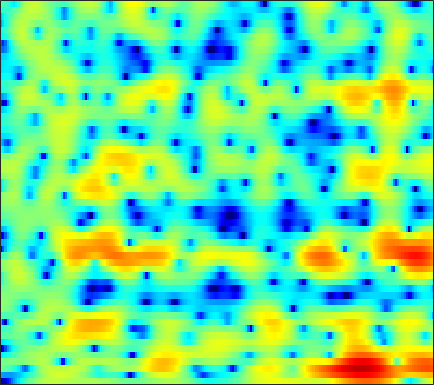

Data behind this chart, as committed beside it:
-21.264, -22.245, -20.853, -17.943, -15.755, -13.13, -10.855, -9.3266, -7.5239, -5.9455, -4.5704, -3.6477, -2.5259, -1.5329, -0.86562, -0.072962, 0.60816, 1.0568, 1.581, 2.0152, 2.3723, 2.5894, 2.8069, 2.9483
-10.61, -10.87, -11.14, -11.27, -11.21, -10.92, -10.4, -9.906, -9.149, -8.31, -7.392, -6.641, -5.566, -4.437, -3.572, -2.441, -1.36, -0.6013, 0.3238, 1.142, 1.846, 2.302, 2.814, 3.221
-0.6773, -1.05, -1.573, -2.159, -2.674, -3.488, -4.496, -5.436, -7.035, -9.207, -11.93, -13.56, -12.5, -9.025, -6.583, -3.947, -1.913, -0.6953, 0.5957, 1.57, 2.265, 2.631, 2.939, 3.081
-0.615, -0.5257, -0.4072, -0.3006, -0.2459, -0.1989, -0.1702, -0.162, -0.1533, -0.1261, -0.02033, 0.1262, 0.394, 0.7417, 1.045, 1.468, 1.863, 2.114, 2.356, 2.45, 2.344, 2.104, 1.535, 0.6039
-6.98, -6.46, -5.699, -4.879, -4.243, -3.406, -2.607, -2.048, -1.375, -0.7902, -0.2681, 0.08911, 0.5152, 0.8894, 1.143, 1.44, 1.687, 1.833, 1.972, 2.034, 2.001, 1.906, 1.695, 1.371
-24.22, -20.75, -14.86, -11.01, -8.913, -6.759, -5.101, -4.085, -2.983, -2.132, -1.477, -1.087, -0.6766, -0.3621, -0.1639, 0.06901, 0.2961, 0.4687, 0.7147, 0.9819, 1.257, 1.468, 1.749, 2.017
-7.5, -7.337, -6.712, -5.747, -4.93, -3.877, -2.978, -2.436, -1.897, -1.56, -1.423, -1.459, -1.693, -2.127, -2.554, -3.201, -3.773, -3.998, -3.824, -3.085, -1.973, -1.052, 0.151, 1.259
-1.981, -2.019, -1.955, -1.774, -1.567, -1.244, -0.918, -0.7152, -0.5548, -0.5456, -0.7438, -1.065, -1.778, -2.908, -4.129, -6.491, -10.16, -14.24, -16.24, -10.32, -6.103, -3.858, -1.618, 0.05867
-2.946, -3.319, -3.41, -3.037, -2.555, -1.804, -1.046, -0.5364, 0.02119, 0.4199, 0.6216, 0.6435, 0.5163, 0.2287, -0.07032, -0.5139, -0.9235, -1.14, -1.234, -1.065, -0.7303, -0.4468, -0.1135, 0.1129
-9.463, -16.17, -21.44, -10.1, -6.519, -3.586, -1.71, -0.7018, 0.2775, 0.9688, 1.451, 1.736, 2.047, 2.3, 2.464, 2.645, 2.762, 2.814, 2.815, 2.711, 2.439, 2.063, 1.236, -0.09448
-1.932, -2.482, -2.791, -2.744, -2.584, -2.307, -2.115, -2.098, -2.255, -2.543, -2.77, -2.739, -2.322, -1.531, -0.8028, 0.1897, 1.059, 1.607, 2.156, 2.48, 2.574, 2.482, 2.156, 1.62
0.6772, 0.3923, -0.01106, -0.4617, -0.874, -1.576, -2.546, -3.547, -5.433, -8.361, -13.58, -23.22, -17.51, -9.489, -6.286, -3.413, -1.419, -0.2967, 0.8225, 1.595, 2.109, 2.361, 2.553, 2.598
0.8104, 0.6778, 0.4193, 0.09583, -0.2054, -0.7251, -1.398, -1.988, -2.861, -3.769, -4.543, -4.828, -4.636, -3.881, -3.101, -2.005, -0.9815, -0.3113, 0.4311, 1.018, 1.453, 1.691, 1.901, 1.999
-0.06537, 0.02269, 0.0975, 0.1201, 0.1027, 0.02383, -0.1075, -0.2334, -0.4297, -0.624, -0.7688, -0.8181, -0.8097, -0.7158, -0.5936, -0.3847, -0.1548, 0.01173, 0.213, 0.3993, 0.5574, 0.6486, 0.7269, 0.7689
-1.512, -1.086, -0.4973, 0.007718, 0.3263, 0.679, 0.9398, 1.065, 1.143, 1.146, 1.091, 1.009, 0.845, 0.6504, 0.4796, 0.2297, -0.04165, -0.2473, -0.4957, -0.704, -0.8392, -0.8737, -0.8352, -0.7195
-4.293, -2.904, -1.312, -0.01549, 0.7681, 1.577, 2.139, 2.421, 2.642, 2.692, 2.57, 2.371, 1.99, 1.463, 0.9693, 0.1802, -0.7509, -1.52, -2.595, -3.622, -4.368, -4.59, -4.337, -3.627
-5.324, -3.107, -0.9447, 0.632, 1.561, 2.476, 3.072, 3.356, 3.54, 3.49, 3.222, 2.898, 2.296, 1.456, 0.6703, -0.6282, -2.269, -3.82, -6.505, -10.33, -16.74, -22.45, -14.88, -9.62
-0.798, -0.1396, 0.8074, 1.663, 2.197, 2.739, 3.094, 3.232, 3.207, 2.956, 2.511, 2.063, 1.269, 0.2996, -0.518, -1.776, -3.232, -4.492, -6.306, -8.258, -10.06, -10.78, -10.57, -9.463
0.7281, 0.9356, 1.358, 1.939, 2.305, 2.704, 2.952, 2.961, 2.708, 2.2, 1.415, 0.6245, -0.5546, -1.736, -2.558, -3.442, -4.104, -4.543, -5.27, -6.17, -7.334, -8.658, -11.41, -16.27
-4.58, -3.954, -2.537, -1.067, -0.118, 0.8801, 1.416, 1.506, 1.26, 0.4882, -0.9365, -2.468, -5.217, -9.236, -12.61, -12.65, -9.296, -7.306, -5.727, -4.807, -4.409, -4.457, -4.666, -4.575
-18.91, -14.55, -9.474, -6.352, -4.642, -2.999, -2.02, -1.619, -1.508, -1.982, -2.981, -4.071, -6.138, -8.337, -9.646, -9.961, -8.819, -7.736, -6.29, -4.962, -3.844, -2.959, -1.805, -0.6422
-10.44, -10.06, -9.061, -7.463, -6.085, -4.535, -3.319, -2.626, -2.128, -2.029, -2.266, -2.709, -3.506, -4.399, -5.168, -6.148, -7.056, -7.618, -7.87, -7.166, -5.643, -4.165, -2.123, -0.2747
-18.64, -19.52, -13.75, -9.318, -6.85, -4.481, -2.741, -1.785, -0.9539, -0.4867, -0.4131, -0.5788, -1.052, -1.966, -2.896, -4.606, -7.184, -10.18, -18.57, -18.96, -9.434, -5.638, -2.275, 0.1842
-9.748, -9.583, -8.293, -6.225, -4.746, -3.075, -1.698, -0.9291, -0.1429, 0.3449, 0.5474, 0.5526, 0.3115, -0.1372, -0.6167, -1.425, -2.329, -2.936, -3.417, -3.219, -2.325, -1.384, -0.05095, 1.161
-4.069, -3.866, -3.388, -2.751, -2.228, -1.526, -0.8686, -0.4562, 0.01298, 0.327, 0.5203, 0.5801, 0.545, 0.458, 0.3351, 0.1457, -0.03213, -0.1167, -0.1264, -0.03485, 0.2195, 0.4491, 0.8045, 1.141
-1.904, -1.715, -1.394, -1.066, -0.8243, -0.4794, -0.2025, -0.00773, 0.1844, 0.3144, 0.4026, 0.4288, 0.4573, 0.4497, 0.4491, 0.461, 0.4888, 0.5141, 0.5712, 0.643, 0.7158, 0.7535, 0.764, 0.7172
-0.6195, -0.3826, -0.1282, 0.1012, 0.2501, 0.3854, 0.4565, 0.4629, 0.4008, 0.301, 0.1585, 0.06405, -0.02133, -0.05493, -0.01358, 0.1115, 0.3013, 0.4626, 0.6589, 0.8317, 0.8993, 0.8993, 0.7833, 0.5276
0.3678, 0.6404, 0.967, 1.23, 1.368, 1.404, 1.31, 1.103, 0.6929, 0.1084, -0.5865, -1.105, -1.689, -1.882, -1.752, -1.246, -0.5292, 0.04387, 0.7321, 1.242, 1.556, 1.63, 1.511, 1.106
-0.1942, 0.2653, 1.015, 1.666, 2.016, 2.244, 2.139, 1.802, 0.9926, -0.3638, -2.336, -4.405, -7.99, -10.72, -9.198, -5.453, -2.523, -0.8979, 0.7437, 1.85, 2.598, 2.881, 2.947, 2.62
-7.608, -5.096, -2.321, -0.3778, 0.5506, 1.337, 1.503, 1.328, 0.5884, -0.6335, -2.464, -4.181, -6.748, -8.191, -7.631, -5.516, -3.279, -1.837, -0.2588, 0.9953, 1.94, 2.449, 2.853, 2.95
-7.249, -5.201, -2.665, -0.8745, 0.07753, 0.8178, 1.082, 0.9775, 0.5027, -0.317, -1.39, -2.282, -3.481, -4.395, -4.825, -4.88, -4.409, -3.7, -2.527, -1.232, -0.08125, 0.6821, 1.503, 2.068
-0.1753, 0.2135, 0.8509, 1.428, 1.794, 2.008, 1.998, 1.764, 1.229, 0.322, -0.8811, -2.048, -3.916, -6.425, -8.601, -11.62, -11.98, -9.994, -6.838, -4.256, -2.266, -1.068, 0.1818, 1.124
2.11, 2.339, 2.573, 2.776, 2.861, 2.863, 2.699, 2.442, 1.877, 1.032, -0.1698, -1.321, -3.318, -5.86, -8.225, -11.35, -12.16, -10.49, -7.901, -5.636, -3.846, -2.627, -1.296, -0.1785
1.94, 2.106, 2.269, 2.436, 2.5, 2.619, 2.593, 2.526, 2.237, 1.784, 1.057, 0.3647, -0.7638, -2.057, -3.122, -4.463, -5.621, -6.331, -6.966, -7.108, -6.294, -5.168, -3.338, -1.668
-0.04034, -0.1771, -0.1935, -0.05349, 0.2412, 0.7445, 1.326, 1.69, 2.065, 2.186, 2.095, 1.828, 1.287, 0.4261, -0.3641, -1.77, -3.617, -5.58, -9.562, -18.65, -18.12, -10.16, -4.946, -1.875
-5.287, -6.587, -8.443, -8.988, -7.644, -5.142, -2.805, -1.468, -0.09353, 0.7931, 1.315, 1.488, 1.434, 1.146, 0.74, 0.007177, -0.9503, -1.791, -2.872, -3.577, -3.306, -2.515, -1.026, 0.452
-9.065, -10.79, -14.13, -15.83, -13.01, -8.952, -5.877, -4.183, -2.516, -1.331, -0.5716, -0.1812, 0.09895, 0.203, 0.1736, 0.06737, -0.09208, -0.1741, -0.2224, -0.1214, 0.209, 0.5563, 1.15, 1.782
-7.562, -7.586, -7.605, -7.273, -6.726, -5.733, -4.616, -3.804, -2.9, -2.18, -1.677, -1.427, -1.196, -1.1, -1.028, -0.9409, -0.7798, -0.5937, -0.2592, 0.1924, 0.6838, 1.107, 1.648, 2.171
-5.825, -5.497, -5.016, -4.497, -4.128, -3.542, -3.034, -2.68, -2.329, -2.149, -2.121, -2.239, -2.519, -2.877, -3.115, -3.249, -3.021, -2.622, -1.806, -0.8415, 0.1224, 0.8108, 1.634, 2.332
-4.802, -4.387, -3.768, -3.174, -2.778, -2.244, -1.862, -1.655, -1.534, -1.687, -2.124, -2.714, -3.944, -5.693, -7.494, -9.868, -9.984, -8.079, -5.094, -2.645, -0.732, 0.3753, 1.579, 2.484
-5.376, -4.877, -4.181, -3.419, -2.79, -2.055, -1.373, -1.018, -0.721, -0.733, -1.148, -1.712, -2.97, -4.977, -6.956, -10.07, -10.36, -8.027, -4.692, -2.176, -0.3225, 0.7012, 1.747, 2.472
-8.77, -8.469, -7.601, -6.104, -4.781, -3.16, -1.698, -0.8309, 0.003762, 0.5334, 0.7185, 0.6423, 0.3628, -0.1409, -0.5128, -0.8469, -0.86, -0.617, -0.05078, 0.5762, 1.16, 1.511, 1.752, 1.811
-16.19, -21.84, -19.5, -11.56, -7.823, -4.384, -1.989, -0.5821, 0.7692, 1.721, 2.366, 2.632, 2.787, 2.825, 2.697, 2.523, 2.307, 2.181, 1.995, 1.833, 1.62, 1.409, 0.974, 0.2568
-10.43, -10.56, -9.373, -7.098, -5.25, -2.915, -1.056, 0.1071, 1.376, 2.309, 2.991, 3.361, 3.602, 3.625, 3.501, 3.085, 2.47, 1.874, 0.9966, 0.2038, -0.3535, -0.6172, -0.7605, -1.133
-5.459, -4.884, -4.073, -3.15, -2.483, -1.481, -0.6116, -0.02374, 0.7893, 1.523, 2.151, 2.564, 2.95, 2.979, 2.841, 2.219, 1.037, -0.3728, -3.091, -7.05, -9.623, -7.52, -4.089, -1.86
-4.661, -4.128, -3.665, -3.359, -3.24, -3.317, -3.444, -3.52, -3.378, -2.659, -1.546, -0.6572, 0.4165, 1.147, 1.351, 1.239, 0.5326, -0.4195, -2.273, -4.455, -5.463, -4.513, -2.172, -0.1196
-6.491, -6.015, -5.628, -5.703, -6.068, -7.235, -9.394, -12.04, -17.53, -14.65, -8.675, -5.747, -3.04, -1.183, -0.2932, 0.4604, 0.8009, 0.8725, 0.8029, 0.7016, 0.8064, 1.06, 1.548, 2.152
-7.868, -7.288, -6.835, -6.765, -7.007, -7.615, -8.707, -9.696, -10.44, -9.443, -7.119, -5.325, -3.212, -1.543, -0.5417, 0.4462, 1.154, 1.531, 1.894, 2.152, 2.358, 2.503, 2.662, 2.79
-7.818, -7.404, -6.965, -6.579, -6.354, -6.026, -5.715, -5.452, -4.921, -4.138, -3.151, -2.355, -1.284, -0.2873, 0.3929, 1.127, 1.716, 2.051, 2.385, 2.611, 2.719, 2.742, 2.692, 2.532
-8.372, -8.23, -7.754, -6.954, -6.234, -5.223, -4.18, -3.447, -2.529, -1.661, -0.8319, -0.2331, 0.4739, 1.093, 1.51, 1.967, 2.321, 2.524, 2.708, 2.795, 2.76, 2.64, 2.382, 1.972
-12.58, -13.45, -12.02, -9.24, -7.237, -5.02, -3.187, -2.04, -0.8089, 0.1578, 0.9185, 1.374, 1.844, 2.161, 2.316, 2.481, 2.589, 2.659, 2.724, 2.724, 2.651, 2.503, 2.128, 1.534
-14.16, -16.52, -13.29, -8.745, -6.08, -3.373, -1.37, -0.1906, 1.027, 1.887, 2.409, 2.593, 2.619, 2.424, 2.157, 1.759, 1.458, 1.366, 1.466, 1.729, 1.992, 2.109, 2.008, 1.553
-5.786, -5.614, -4.689, -3.272, -2.052, -0.4814, 0.8543, 1.688, 2.556, 3.084, 3.232, 3.073, 2.452, 1.322, 0.1157, -2.071, -4.394, -5.164, -3.857, -1.65, 0.05915, 0.9205, 1.581, 1.695
-5.911, -4.878, -3.416, -1.938, -0.8943, 0.3977, 1.504, 2.175, 2.823, 3.153, 3.143, 2.882, 2.096, 0.7115, -0.8801, -3.889, -8.083, -9.997, -6.805, -3.243, -0.9764, 0.09933, 0.9388, 1.271
-10.57, -7.794, -5.061, -2.984, -1.733, -0.3444, 0.7943, 1.471, 2.139, 2.561, 2.728, 2.67, 2.368, 1.804, 1.247, 0.4372, -0.23, -0.4864, -0.4263, -0.05995, 0.3672, 0.5824, 0.6356, 0.4275
-8.702, -6.958, -4.987, -3.364, -2.349, -1.214, -0.2422, 0.3979, 1.145, 1.768, 2.226, 2.455, 2.625, 2.637, 2.592, 2.416, 2.195, 2.038, 1.828, 1.591, 1.302, 1.009, 0.4647, -0.3535
-4.818, -4.337, -3.779, -3.315, -2.988, -2.527, -1.96, -1.393, -0.4795, 0.4806, 1.374, 1.953, 2.544, 2.937, 3.09, 3.155, 3.06, 2.896, 2.574, 2.15, 1.604, 1.123, 0.3817, -0.5412
-2.258, -2.503, -3.078, -4.072, -5.082, -6.481, -6.959, -6.064, -3.822, -1.554, 0.314, 1.409, 2.481, 3.166, 3.431, 3.552, 3.403, 3.125, 2.586, 1.91, 1.169, 0.6133, -0.07058, -0.6339
